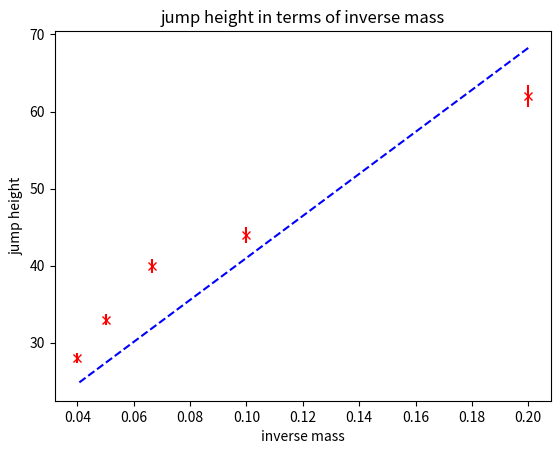

Generate this figure with matplotlib:
import numpy as np
import matplotlib.pyplot as plt

jump_height = np.array([62.0,44.0,40.0,33.0,28.0])#arrays of data
inverse_mass = 1/(np.array([5,10,15,20,25]))#arrays of data
dy = jump_height * 0.023

x_mean = np.sum(inverse_mass)/6 #mean calculation
y_mean = np.sum(jump_height)/6 #mean calculation
xsquare_mean = np.sum(inverse_mass**2)/6 #mean calculation
xy_mean = np.sum(jump_height*inverse_mass)/6 #mean calculation

m = (xy_mean - (x_mean * y_mean)) / (xsquare_mean - (x_mean * x_mean)) #subbing in the means to calculate
#the values of m and c in order to plot the best line on the graph

c = (y_mean * xsquare_mean - (xy_mean * x_mean)) / (xsquare_mean - (x_mean * x_mean)) #subbing in the means to calculate
#the values of m and c in order to plot the best line on the graph

deviationsquare = (m * inverse_mass + c - jump_height)**2 #calculation of the deviation in order to find goodness of fit on following line
g = np.sum(deviationsquare)

plt.xlabel('inverse mass') #plotting all the data in the graph
plt.ylabel('jump height')
plt.title('jump height in terms of inverse mass')
plt.errorbar(inverse_mass,jump_height,yerr=dy, fmt='rx') #using the percentage uncertainty value
# given in our current data values shown as a vertical  line in the y axis 
#dy = current times the uncertainty percentage on line 6

best_line = inverse_mass * m + c
plt.plot(inverse_mass, best_line, 'b--')

#printing all our data
print(x_mean)
print(y_mean)
print(xsquare_mean)
print(xy_mean)
print()
print(m)
print(c)
print()
print(g)
